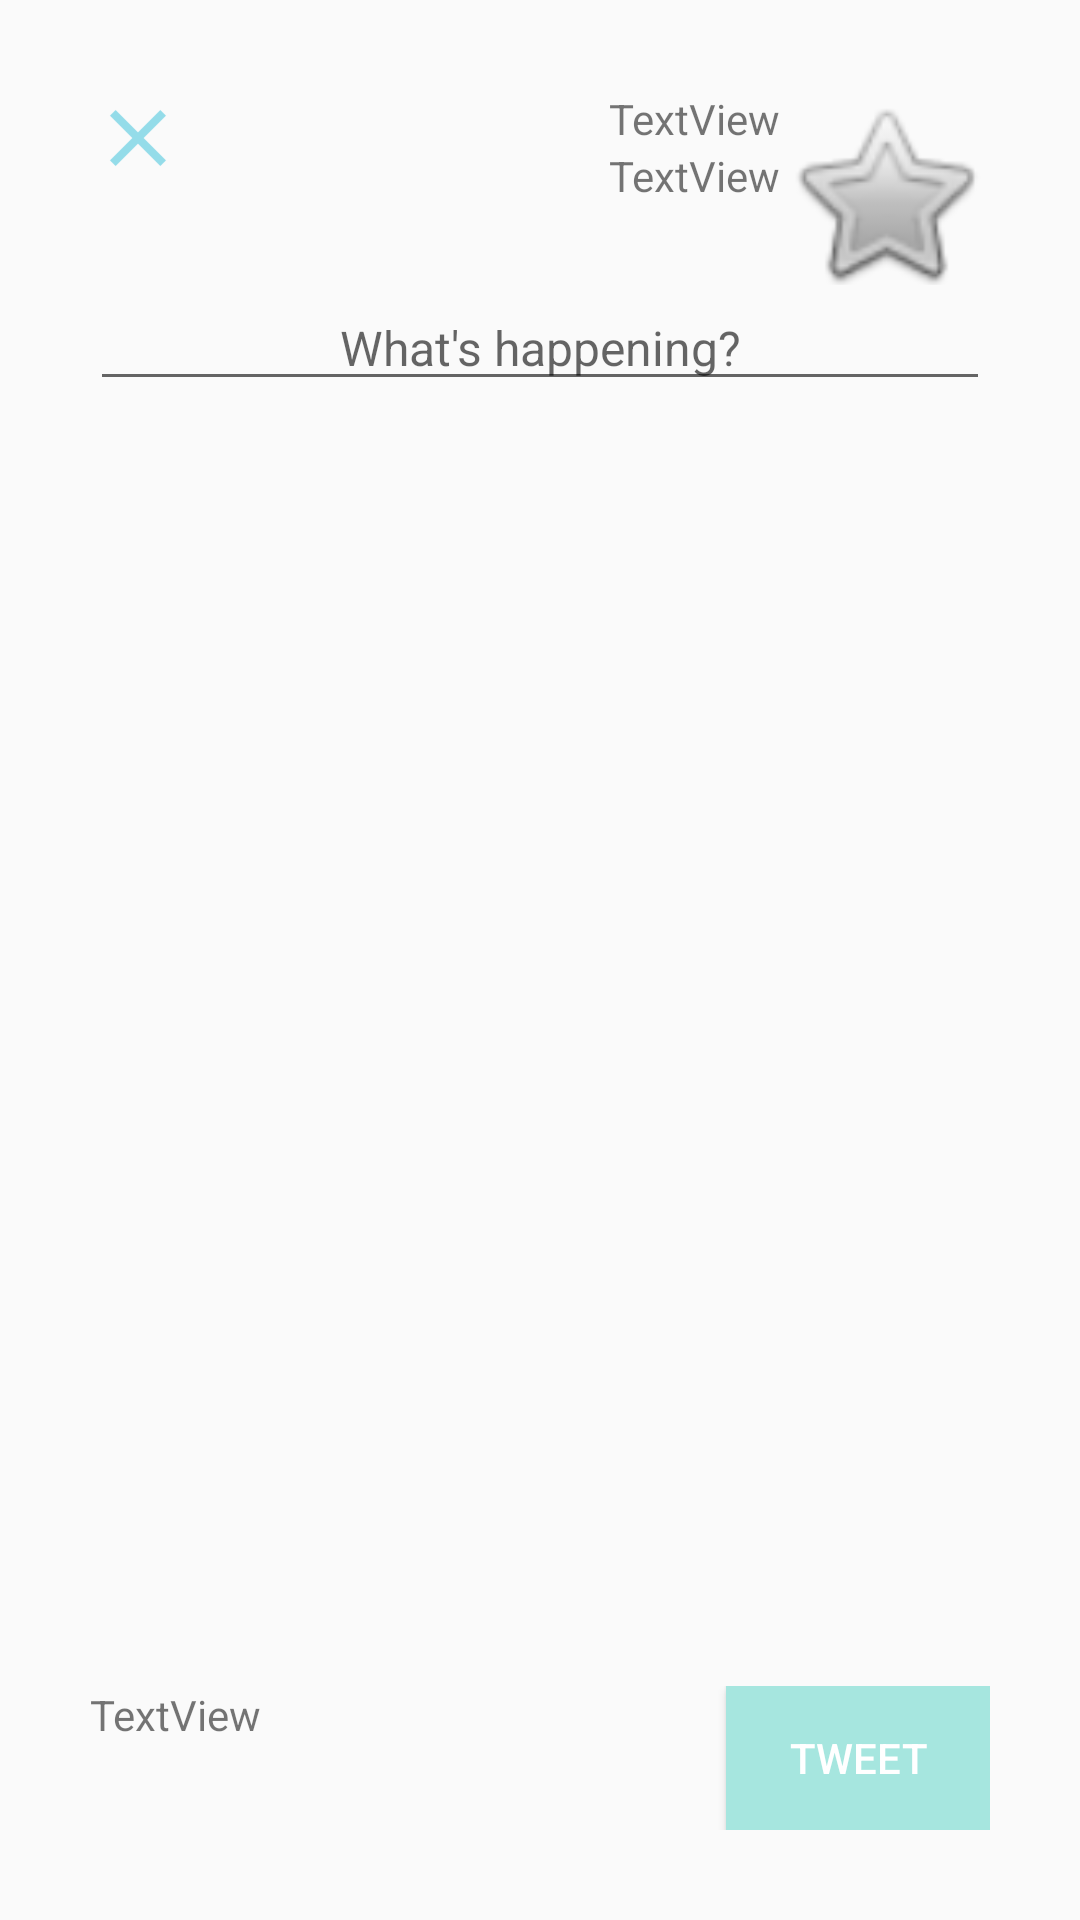

Produce the Android XML layout that renders to this screen, including the resource entries it uses.
<!-- AndroidManifest.xml: application theme AppTheme -->
<!-- res/layout/fragment_message_dialog.xml -->
<?xml version="1.0" encoding="utf-8"?>
<LinearLayout xmlns:android="http://schemas.android.com/apk/res/android"
    android:layout_width="match_parent"
    android:layout_height="match_parent"
    xmlns:custom="http://schemas.android.com/apk/res-auto"
    android:orientation="vertical"
android:layout_margin="@dimen/fab_margin"
    android:padding="30dp"

    >

    <RelativeLayout
        android:layout_width="match_parent"
        android:layout_height="65dp"
        android:orientation="horizontal">


        <ImageButton
            android:id="@+id/btClose"
            android:layout_width="wrap_content"
            android:layout_height="wrap_content"
            android:layout_alignParentLeft="true"
            android:layout_alignParentStart="true"
            android:layout_alignParentTop="true"
            custom:srcCompat="@drawable/ic_action_close"
            android:background="@android:color/transparent"/>

        <LinearLayout
            android:layout_width="wrap_content"
            android:layout_height="wrap_content"
            android:layout_alignParentRight="true"
            android:orientation="horizontal">

            <LinearLayout
                android:layout_width="wrap_content"
                android:layout_height="wrap_content"
                android:orientation="vertical">

                <TextView
                    android:id="@+id/txName"
                    android:layout_width="wrap_content"
                    android:layout_height="wrap_content"
                    android:text="TextView" />

                <TextView
                    android:id="@+id/txSc_name"
                    android:layout_width="wrap_content"
                    android:layout_height="wrap_content"
                    android:text="TextView" />
            </LinearLayout>

            <ImageView
                android:id="@+id/imProfile"
                android:layout_width="70dp"
                android:layout_height="70dp"
                android:src="@android:drawable/btn_star" />

        </LinearLayout>


    </RelativeLayout>



    <RelativeLayout
            android:layout_width="match_parent"
            android:layout_height="match_parent"


            >

        <EditText
            android:id="@+id/tvTweet"
            android:layout_width="match_parent"
            android:layout_height="wrap_content"
            android:layout_alignParentTop="true"
            android:hint="What's happening?"
            android:inputType="textMultiLine"
            android:maxLength="140"
            android:textAlignment="center"
            android:textSize="@dimen/fab_margin" />




<RelativeLayout
    android:layout_width="match_parent"
    android:layout_height="wrap_content"
    android:layout_alignParentBottom="true"
>
    <TextView
        android:id="@+id/idWacher"
        android:layout_width="wrap_content"
        android:layout_height="wrap_content"
        android:text="TextView" />

    <Button
        android:id="@+id/btOk"
        android:layout_width="wrap_content"
        android:layout_height="wrap_content"
        android:layout_alignParentEnd="true"
        android:layout_alignParentRight="true"
        android:layout_alignParentTop="true"
        android:background="#a6e6df"
        android:text="TWEET"
        android:textColor="#fff" />


</RelativeLayout>

    </RelativeLayout>



</LinearLayout>
<!-- resources referenced by this layout -->
<resources>
  <dimen name="fab_margin">16dp</dimen>
  <!-- drawable ic_action_close: png bitmap (drawable-hdpi, 425 bytes) -->
  <style name="AppTheme" parent="Theme.AppCompat.Light.DarkActionBar">
          
          <item name="colorPrimary">@color/colorPrimary</item>
          <item name="colorPrimaryDark">@color/colorPrimaryDark</item>
          <item name="colorAccent">@color/colorAccent</item>
      </style>
  <color name="colorPrimary">#79d6e1</color>
  <color name="colorPrimaryDark">#aee1e2</color>
  <color name="colorAccent">#a5f2f0</color>
</resources>
